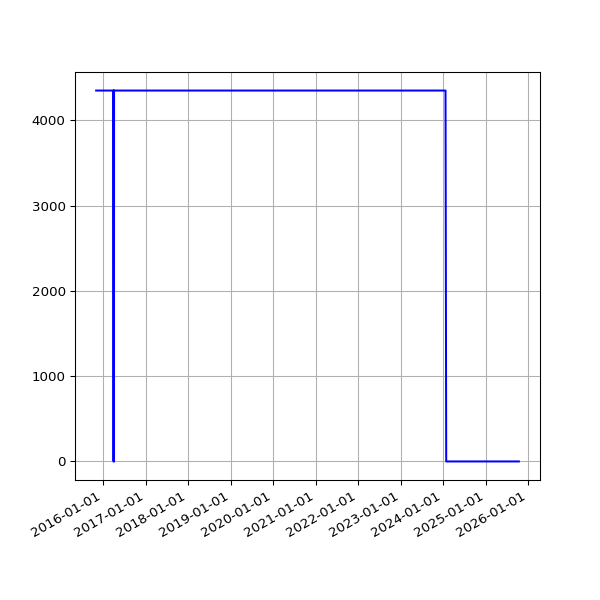

The file beside this chart, header and first rows:
date, value
2015-11-03 02:19:13 +0000, 4350
2015-11-04 02:13:57 +0000, 4350
2015-11-05 02:21:31 +0000, 4350
2015-11-06 02:12:10 +0000, 4350
2015-11-07 02:33:37 +0000, 4350
2015-11-08 02:16:03 +0000, 4350
2015-11-09 02:10:27 +0000, 4350
2015-11-10 02:27:35 +0000, 4350
2015-11-11 02:19:39 +0000, 4350
2015-11-12 02:07:24 +0000, 4350
2015-11-13 02:06:01 +0000, 4350
2015-11-14 02:18:59 +0000, 4350
2015-11-15 02:06:40 +0000, 4350
2015-11-16 02:14:14 +0000, 4350
2015-11-17 02:07:51 +0000, 4350
2015-11-18 02:12:04 +0000, 4350
2015-11-19 02:05:20 +0000, 4350
2015-11-20 02:09:55 +0000, 4350
2015-11-21 02:07:29 +0000, 4350
2015-11-22 02:05:40 +0000, 4350
2015-11-23 02:14:45 +0000, 4350
2015-11-24 02:06:51 +0000, 4350
2015-11-25 02:09:28 +0000, 4350
2015-11-26 02:15:36 +0000, 4350
2015-11-27 02:08:46 +0000, 4350
2015-11-28 02:19:17 +0000, 4350
2015-11-29 02:16:08 +0000, 4350
2015-11-30 02:12:07 +0000, 4350
2015-12-01 02:11:49 +0000, 4350
2015-12-02 02:09:35 +0000, 4350
2015-12-03 02:33:16 +0000, 4350
2015-12-04 02:29:28 +0000, 4350
2015-12-05 02:09:41 +0000, 4350
2015-12-06 02:11:08 +0000, 4350
2015-12-07 02:09:16 +0000, 4350
2015-12-08 02:07:34 +0000, 4350
2015-12-09 02:18:44 +0000, 4350
2015-12-10 02:16:25 +0000, 4350
2015-12-11 02:25:48 +0000, 4350
2015-12-12 02:22:42 +0000, 4350
2015-12-13 02:11:23 +0000, 4350
2015-12-14 02:11:39 +0000, 4350
2015-12-15 02:13:41 +0000, 4350
2015-12-16 03:52:18 +0000, 4350
2015-12-17 02:41:15 +0000, 4350
2015-12-18 03:22:52 +0000, 4350
2015-12-19 02:17:19 +0000, 4350
2015-12-20 03:04:04 +0000, 4350
2015-12-21 02:38:08 +0000, 4350
2015-12-22 02:20:58 +0000, 4350
2015-12-23 02:21:55 +0000, 4350
2015-12-24 02:39:53 +0000, 4350
2015-12-25 02:12:00 +0000, 4350
2015-12-26 03:10:17 +0000, 4350
2015-12-27 02:34:50 +0000, 4350
2015-12-28 02:15:10 +0000, 4350
2015-12-29 02:23:46 +0000, 4350
2015-12-30 02:21:27 +0000, 4350
2016-01-09 02:19:06 +0000, 4350
2016-01-10 03:42:17 +0000, 4350
... 2,528 more rows
